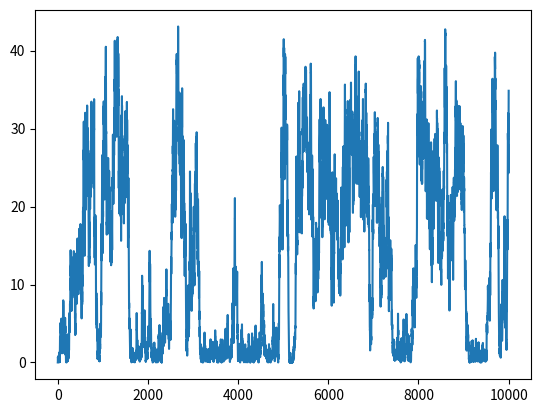

The script that saved this image:
import numpy
import random
import math
import matplotlib.pyplot as plt

def U(r,c):
	x=numpy.linalg.norm(r);  #compute |r|
	x2=x*x
	x3=x*x2
	x4=x2*x2	
	return x4/4-(c+1)*x3+(c*c+3*c+1.5)*x2-(2*c*c+3*c+1)*x
	#that quanity is \int dx (x-1)(x-c-1)(x-2c-1)
	
	
def metropolis(r,rnew,c):
	e=U(r,c)
	enew=U(rnew,c)
	if e>enew:
		return True
	else:
		if random.random()<math.exp((e-enew)/kT):
			return True
		else:
			return False
			


nstep=10000 	 #number of steps 
dim=1			#dimensionality
kT=4.1			
dx=0.2			#changes to the state are dx*R, with R a normally distrib number.

rlist=[0] * nstep		#where we store |r(t)|
tlist=[0] * nstep
r=[0]*dim				#where we store instantaneous r
c=2						#parameter for the energy

t=0;
for step in range(nstep):
	rnew=r+dx*numpy.random.normal(0, 1, dim)  
	# new position is old position plus gaussian random step with dx
	if metropolis(r,rnew,c):
		r=rnew
	x=numpy.linalg.norm(r)
	rlist[step]=x*x
	t+=1;
	tlist[step]=t;
	




plt.plot(tlist,rlist);
plt.show()


